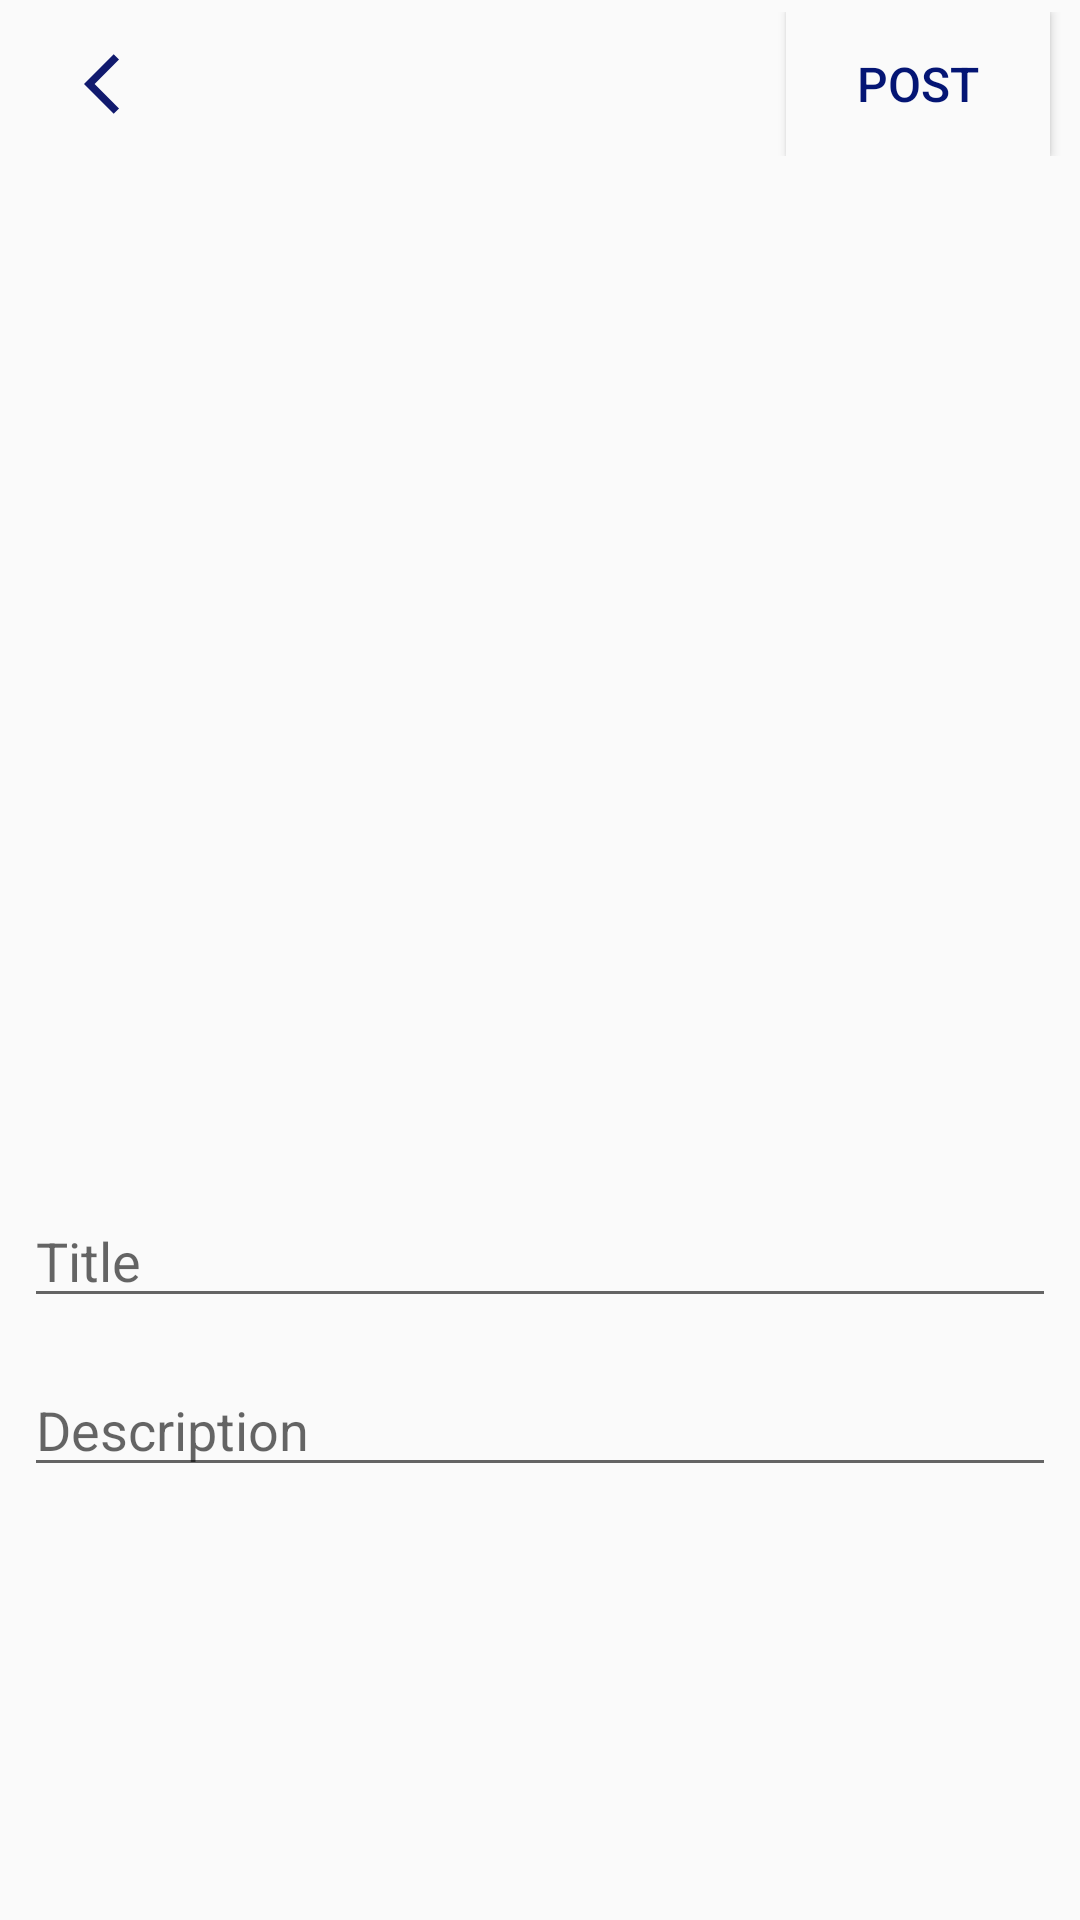

Reconstruct the res/layout file that produces this screen, plus the resources it refers to.
<!-- AndroidManifest.xml: application theme Theme.Writerspace -->
<!-- res/layout/proceedimage.xml -->
<?xml version="1.0" encoding="utf-8"?>
<RelativeLayout xmlns:android="http://schemas.android.com/apk/res/android"
    android:layout_width="match_parent"
    android:layout_height="match_parent"
    android:id="@+id/coordinator"
    xmlns:app="http://schemas.android.com/apk/res-auto"
    >

    <androidx.appcompat.widget.Toolbar
        android:layout_width="match_parent"
        android:layout_height="wrap_content"
        android:id="@+id/posttoolbar"
        android:background="?android:attr/windowBackground"
        app:labelVisibilityMode="unlabeled"
        >
        <RelativeLayout
            android:layout_width="match_parent"
            android:layout_height="match_parent">

            <ImageView
                android:layout_width="wrap_content"
                android:layout_height="wrap_content"
                android:layout_margin="12dp"
                android:id="@+id/back_photo"
                android:src="@drawable/back"
                />

            <Button
                android:layout_width="wrap_content"
                android:layout_height="wrap_content"
                android:text="POST"
                android:background="?android:attr/windowBackground"
                android:id="@+id/postimg"
                android:textSize="16sp"
                android:textColor="@color/db"
                android:layout_marginEnd="10dp"
                android:layout_marginRight="10dp"
                android:layout_alignParentEnd="true"
                android:layout_alignParentRight="true" />
        </RelativeLayout>

    </androidx.appcompat.widget.Toolbar>

    <LinearLayout
        android:id="@+id/linearl"
        android:layout_width="match_parent"
        android:layout_height="wrap_content"
        android:padding="8dp"
        android:layout_below="@+id/posttoolbar"
        android:orientation="vertical">
        <ImageView
            android:layout_width="match_parent"
            android:layout_height="300dp"
            android:layout_gravity="center"
            android:id="@+id/imgv"
            android:textSize="16sp"
            android:textColor="@color/black"
            />
        <TextView
            android:layout_width="wrap_content"
            android:layout_height="wrap_content"
            android:id="@+id/txtimg"
            />
        <EditText
            android:layout_width="match_parent"
            android:layout_height="wrap_content"
            android:layout_marginTop="15dp"
            android:hint="Title"
            android:maxLines="5"
            android:id="@+id/imagetitle"
            />

        <EditText
            android:layout_width="match_parent"
            android:layout_height="wrap_content"
            android:layout_marginTop="15dp"
            android:hint="Description"
            android:maxLines="5"
            android:id="@+id/descriptionimg"
            />
    </LinearLayout>
    <LinearLayout
        android:layout_width="match_parent"
        android:layout_height="match_parent"
        android:layout_below="@+id/linearl"
        android:id="@+id/frag"
        android:orientation="horizontal">
    </LinearLayout>

</RelativeLayout>
<!-- resources referenced by this layout -->
<resources>
  <color name="black">#FF000000</color>
  <color name="db">#041574</color>
  <!-- drawable back (drawable) -->
  <vector android:autoMirrored="true" android:height="24dp"
      android:tint="#111A6E" android:viewportHeight="24"
      android:viewportWidth="24" android:width="24dp" xmlns:android="http://schemas.android.com/apk/res/android">
      <path android:fillColor="@android:color/white" android:pathData="M11.67,3.87L9.9,2.1 0,12l9.9,9.9 1.77,-1.77L3.54,12z"/>
  </vector>
  <style name="Theme.Writerspace" parent="Theme.AppCompat.Light.NoActionBar">
          <item name="windowActionBar">false</item>
  
          
          <item name="colorPrimary">@color/dark_blue</item>
          <item name="colorPrimaryVariant">@color/purple_700</item>
          <item name="colorOnPrimary">@color/white</item>
          
          <item name="colorSecondary">@color/teal_200</item>
          <item name="colorSecondaryVariant">@color/teal_700</item>
          <item name="colorOnSecondary">@color/black</item>
          
          <item name="android:statusBarColor" tools:targetApi="l">?attr/colorPrimaryVariant</item>
          
      </style>
  <color name="dark_blue">#0129A2</color>
  <color name="purple_700">#FF3700B3</color>
  <color name="white">#FFFFFFFF</color>
  <color name="teal_200">#FF03DAC5</color>
  <color name="teal_700">#FF018786</color>
</resources>
